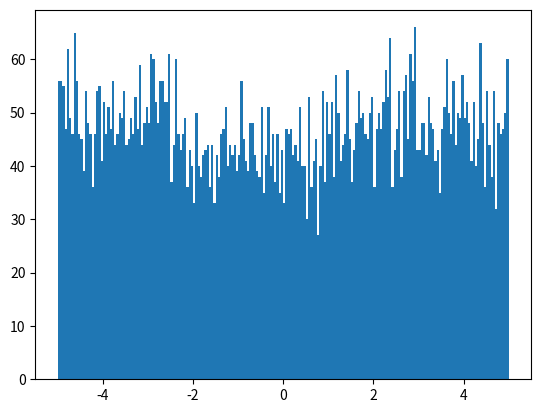

Source code (Python): (Note: this script raises an exception after producing the figure.)

import math
import numpy as np
import matplotlib.pyplot as plt
from scipy import integrate

def get_w(X, si=1, mu=0) :
	w 	= 0.01
	converged 	= False
	T 	= 1000
	t 	= 0
	a,b = min(X[:,0]),max(X[:,0])
	f 	= lambda x: (1.0 / math.sqrt(2*math.pi*pow(si,2))    )*math.exp(-pow(x-mu,2)/(2*pow(si,2)))
	u 	= lambda x: 1.0 / (b-a)
	g 	= lambda x: ((u(x) / (f(x)+u(x))))
	c 	= integrate.quad(g, a, b)[0] #find normalizing factor via numerial integrator
	p 	= lambda x: (1/c)*g(x)
	N 	= X.shape[0]
	prevll 	= np.inf
	while t < T and not converged:
		NULL 	= 0
		DEPLETE = 0
		EX 	= 0.
		ll 	= 0.
		for i in range(N):
			n,d 	= u(X[i,0])*(1-w),p(X[i,0])*w
			ll+=math.log(n/(n+d))*X[i,1] + math.log(d/(n+d))*X[i,1]
			NULL+=n/(n+d)*X[i,1]

			DEPLETE+=d/(n+d)*X[i,1]
		
		w 	= DEPLETE / (NULL + DEPLETE)
		if abs(prevll - ll) < 0.01:
			converged=True 
		prevll 	= ll
		t+=1
	return w



def simulate(N=10000, mu=0, si=1, a=-5,b=5, w=0.2, bins=200):
	f 	= lambda x: (1.0 / math.sqrt(2*math.pi*pow(si,2))    )*math.exp(-pow(x-mu,2)/(2*pow(si,2)))
	u 	= lambda x: 1.0 / (b-a)
	xs 	= list()
	for i in range(N):
		x 		= np.random.uniform(a,b)
		F,U  	= f(x), u(x)
		r 	 	= f(x) / (u(x) + f(x) )
		if np.random.uniform(0,1) < w:
			if np.random.uniform(0,1) > r:
				xs.append(x)
		else:
			xs.append(np.random.uniform(a,b))
	
	F 	= plt.figure()
	ax 	= F.add_subplot(1,1,1)
	counts,edges 	= np.histogram(xs, bins=bins)
	X 	= np.zeros((bins,2))
	X[:,0] 	= edges[1:]
	X[:,1] 	= counts
	W 		= get_w(X)
	ax.hist(xs,bins=bins, normed=1, alpha=0.5)
	xs 	= np.linspace(a,b,100)
	g 	= lambda x: ((u(x) / (f(x)+u(x))))
	c 	= integrate.quad(g, a, b)[0]

	p 	= lambda x: (1/c)*g(x)
	cov = lambda x: W*p(x) + (1-W)*u(x)
	ax.set_title("Depletion to Noise (EM): " + str(W) + ", actual: " + str(w)  )
	ax.plot(xs, map(cov, xs), linewidth=4.0, linestyle="--")
	plt.show()
	return xs





if __name__ == "__main__":
	X 	= simulate()
